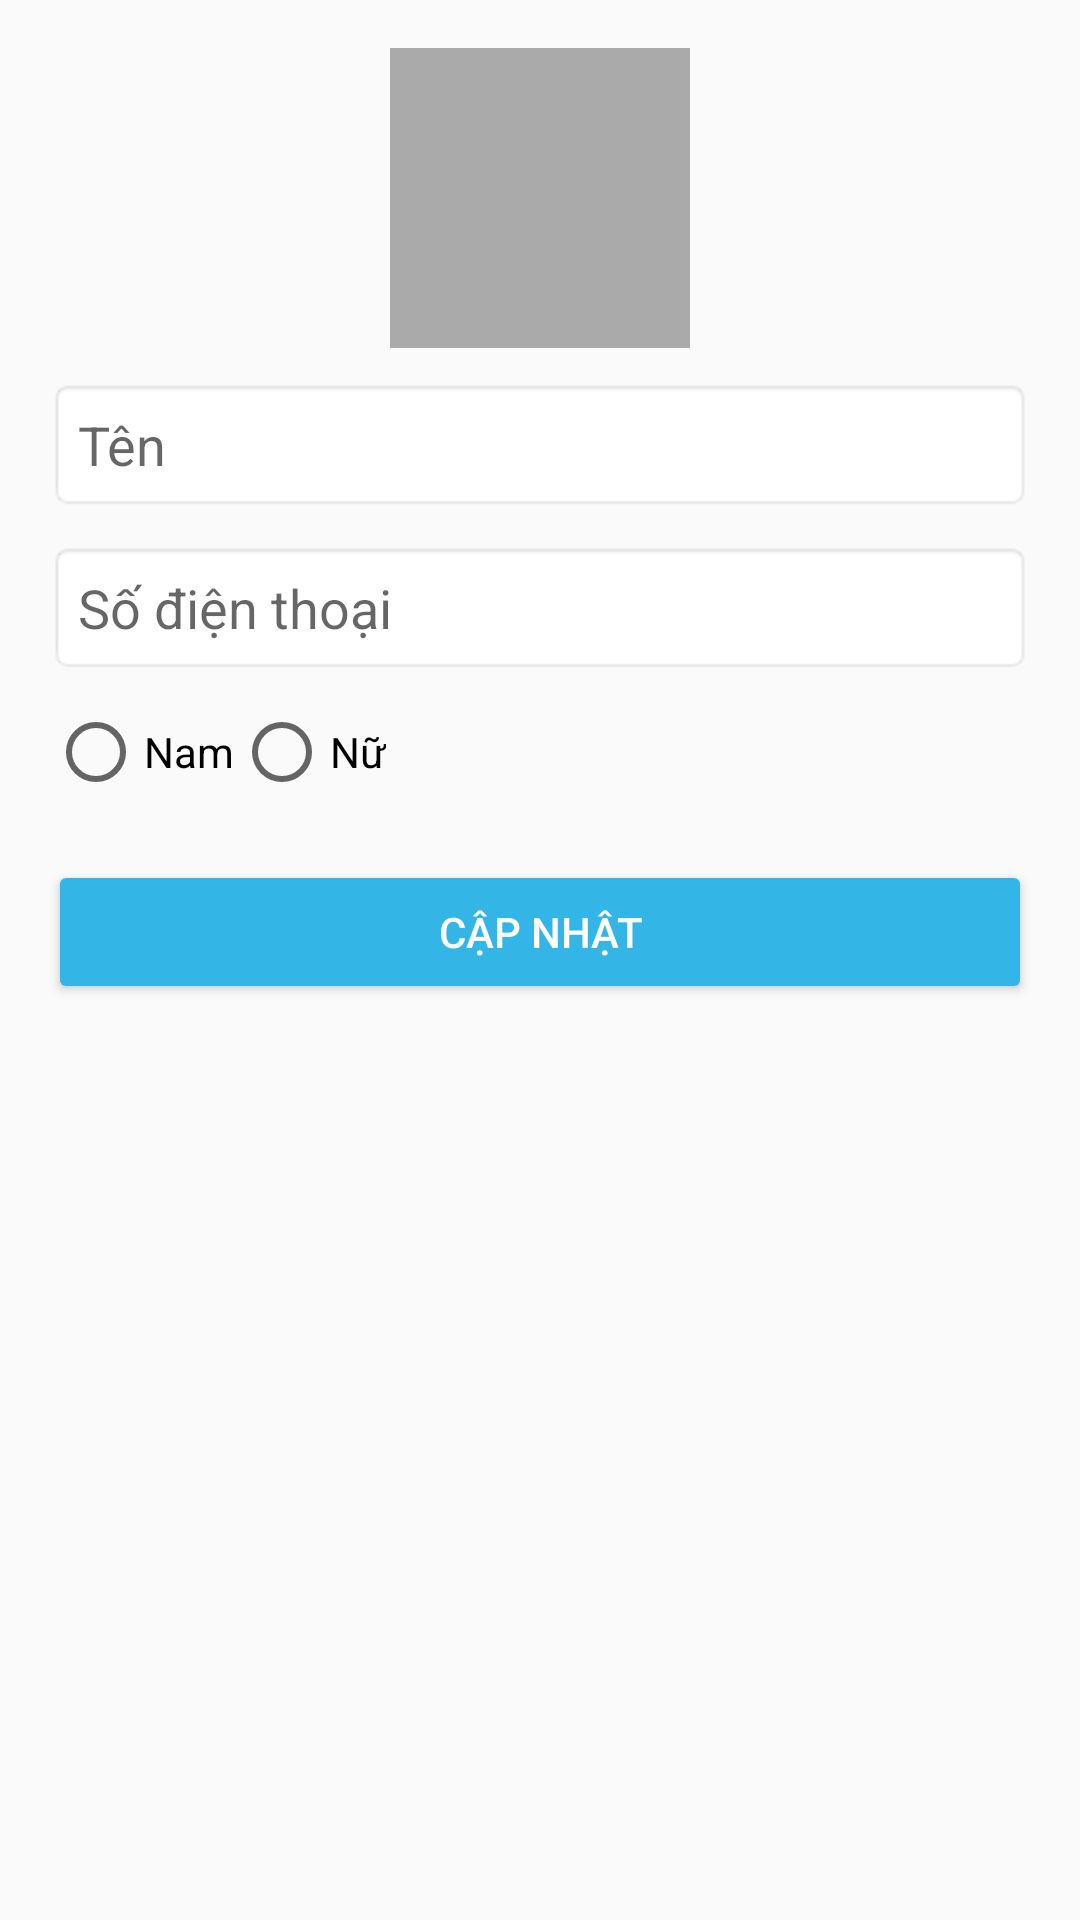

Here is an Android app screen rendered from its layout file. Give the layout XML and the strings, colors and styles it references.
<!-- AndroidManifest.xml: application theme AppTheme -->
<!-- res/layout/activity_profile.xml -->
<?xml version="1.0" encoding="utf-8"?>
<LinearLayout
    xmlns:android="http://schemas.android.com/apk/res/android"
    android:layout_width="match_parent"
    android:layout_height="match_parent"
    android:orientation="vertical"
    android:padding="16dp">

    <ImageView
        android:id="@+id/avatarImageView"
        android:layout_width="100dp"
        android:layout_height="100dp"
        android:src="@drawable/person_outline"
        android:scaleType="centerCrop"
        android:layout_gravity="center"
        android:background="@android:color/darker_gray"
        android:padding="4dp"/>

    <EditText
        android:id="@+id/nameEditText"
        android:layout_width="match_parent"
        android:layout_height="wrap_content"
        android:hint="Tên"
        android:textColor="@color/black"
        android:padding="10dp"
        android:background="@android:drawable/editbox_background"
        android:layout_marginTop="10dp"/>

    <EditText
        android:id="@+id/phoneEditText"
        android:layout_width="match_parent"
        android:layout_height="wrap_content"
        android:hint="Số điện thoại"
        android:textColor="@color/black"
        android:padding="10dp"
        android:background="@android:drawable/editbox_background"
        android:layout_marginTop="10dp"/>

    <RadioGroup
        android:id="@+id/genderRadioGroup"
        android:layout_width="match_parent"
        android:layout_height="wrap_content"
        android:orientation="horizontal"
        android:layout_marginTop="10dp">

        <RadioButton
            android:id="@+id/maleRadioButton"
            android:layout_width="wrap_content"
            android:layout_height="wrap_content"
            android:text="Nam"/>

        <RadioButton
            android:id="@+id/femaleRadioButton"
            android:layout_width="wrap_content"
            android:layout_height="wrap_content"
            android:text="Nữ"/>
    </RadioGroup>

    <Button
        android:id="@+id/updateProfileButton"
        android:layout_width="match_parent"
        android:layout_height="wrap_content"
        android:text="Cập nhật"
        android:backgroundTint="@android:color/holo_blue_light"
        android:textColor="@android:color/white"
        android:layout_marginTop="20dp"/>
</LinearLayout>
<!-- resources referenced by this layout -->
<resources>
  <color name="black">#000000</color>
  <style name="AppTheme" parent="Theme.AppCompat.Light.NoActionBar">
          
          <item name="colorPrimary">@color/colorPrimary</item>
          <item name="colorPrimaryDark">@color/colorPrimaryDark</item>
          <item name="colorAccent">@color/colorAccent</item>
          <item name="android:editTextColor">@android:color/black</item>
      </style>
  <color name="colorPrimary">#00CF73</color>
  <color name="colorPrimaryDark">#3700B3</color>
  <color name="colorAccent">#03DAC5</color>
</resources>
